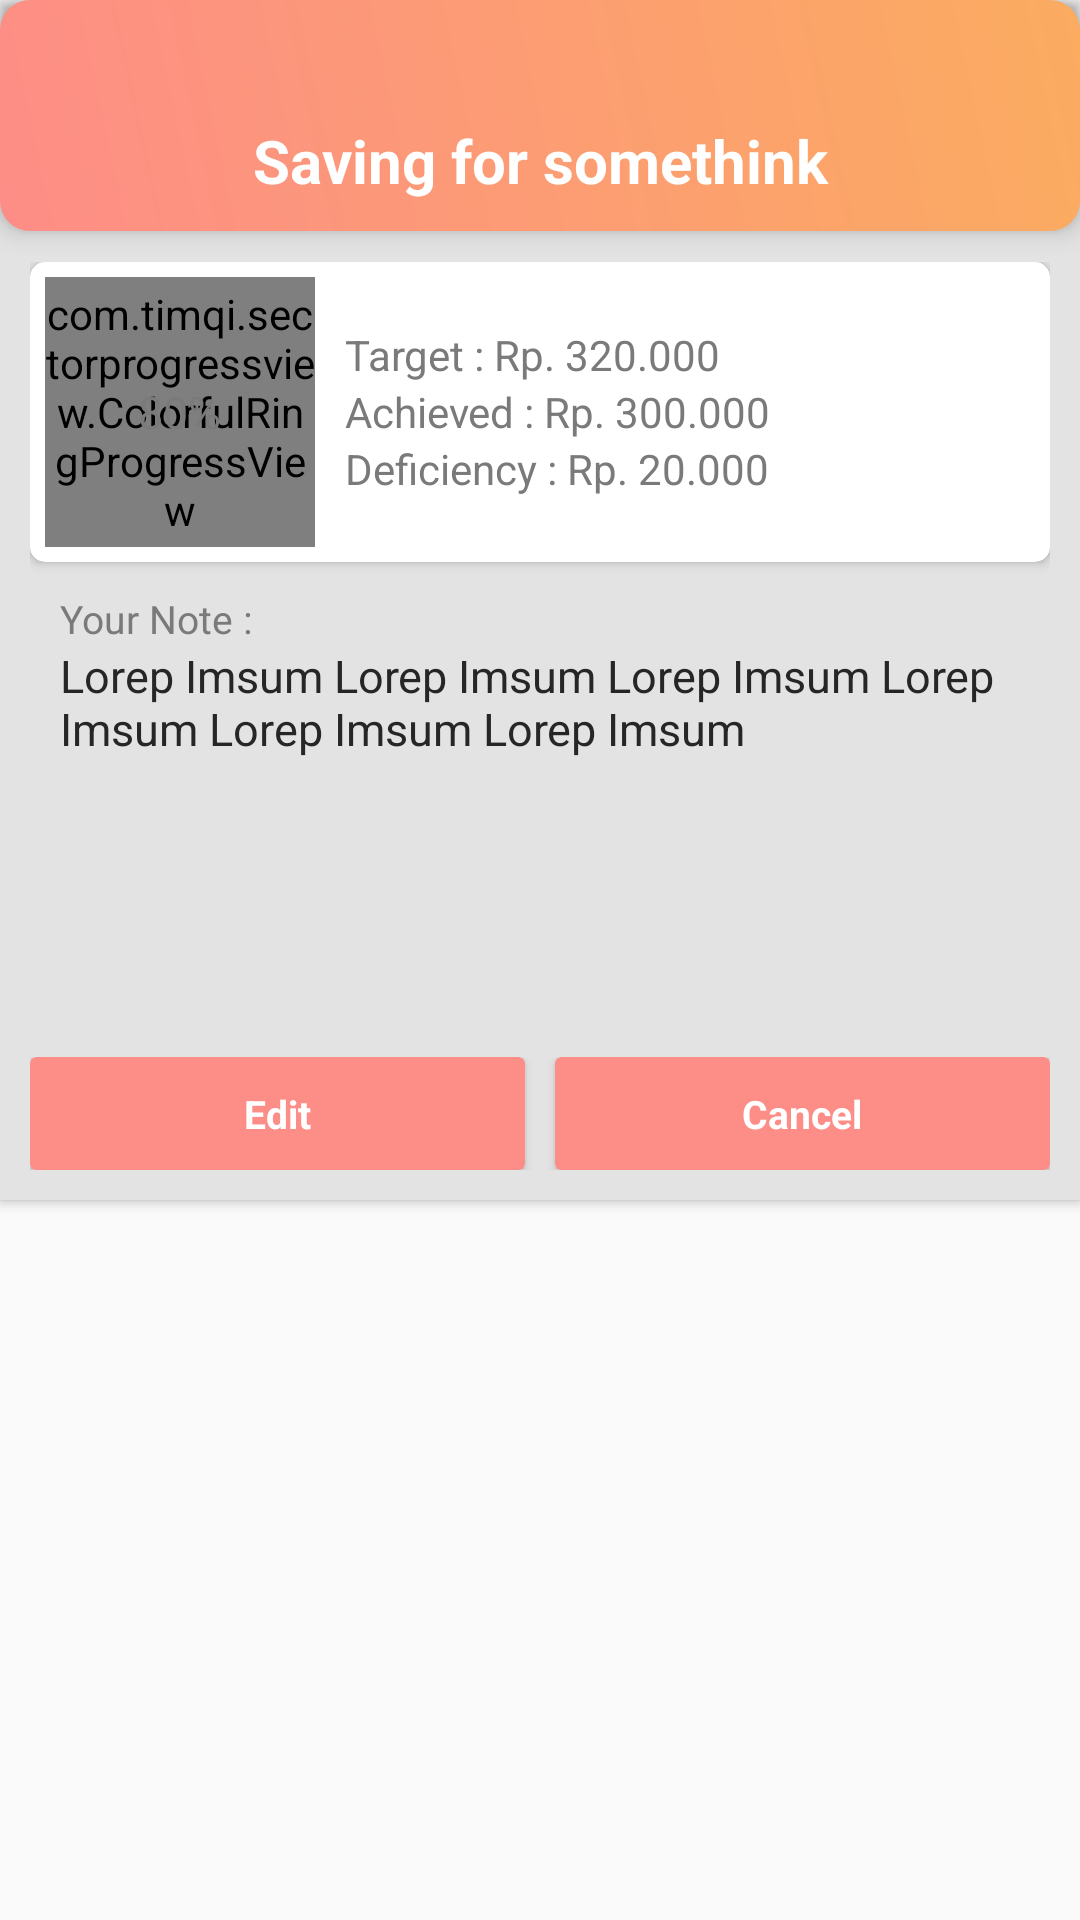

This screen was rendered from an Android layout file. Write that file and the resources it references.
<!-- AndroidManifest.xml: application theme AppTheme -->
<!-- res/layout/saving_target_detail_dialog.xml -->
<?xml version="1.0" encoding="utf-8"?>
<LinearLayout xmlns:android="http://schemas.android.com/apk/res/android"
    xmlns:app="http://schemas.android.com/apk/res-auto"
    android:layout_width="match_parent"
    android:layout_height="match_parent"
    android:orientation="vertical"
    android:layout_marginLeft="20dp"
    android:layout_marginRight="20dp">

    <android.support.v7.widget.CardView
        android:layout_width="match_parent"
        android:layout_height="wrap_content"
        app:cardBackgroundColor="@android:color/transparent"
        app:cardCornerRadius="0dp">

        <LinearLayout
            android:layout_width="match_parent"
            android:layout_height="wrap_content"
            android:minHeight="400dp"
            android:orientation="vertical">

            <LinearLayout
                android:layout_width="match_parent"
                android:layout_height="wrap_content"
                android:background="@drawable/orange_gradient_background"
                android:elevation="5dp"
                android:orientation="vertical"
                android:paddingLeft="10dp"
                android:paddingTop="10dp"
                android:paddingRight="10dp">

                <ImageView
                    android:layout_width="30dp"
                    android:layout_height="30dp"
                    android:layout_gravity="end"
                    android:src="@drawable/icon_close" />

                <TextView
                    android:layout_width="match_parent"
                    android:layout_height="wrap_content"
                    android:layout_marginBottom="10dp"
                    android:text="Saving for somethink"
                    android:textAlignment="center"
                    android:textColor="#fff"
                    android:textSize="20sp"
                    android:textStyle="bold" />

            </LinearLayout>

            <LinearLayout
                android:layout_width="match_parent"
                android:layout_height="0dp"
                android:layout_marginTop="-10dp"
                android:layout_weight="1"
                android:background="?attr/backgroundApp"
                android:orientation="vertical"
                android:paddingLeft="10dp"
                android:paddingTop="20dp"
                android:paddingRight="10dp"
                android:paddingBottom="10dp">

                <LinearLayout
                    android:layout_width="match_parent"
                    android:layout_height="0dp"
                    android:layout_weight="1"
                    android:orientation="vertical">

                    <android.support.v7.widget.CardView
                        android:layout_width="match_parent"
                        android:layout_height="wrap_content"
                        app:cardCornerRadius="5dp"
                        app:cardBackgroundColor="?attr/invertColor">

                        <LinearLayout
                            android:layout_width="match_parent"
                            android:layout_height="wrap_content"
                            android:orientation="horizontal">

                            <RelativeLayout
                                android:layout_width="100dp"
                                android:layout_height="100dp">

                                <com.timqi.sectorprogressview.ColorfulRingProgressView
                                    android:layout_width="100dp"
                                    android:layout_height="100dp"
                                    app:bgColor="?attr/softColor"
                                    app:fgColorEnd="#Fd8d87"
                                    app:fgColorStart="#Fbac60"
                                    app:percent="80"
                                    app:startAngle="0"
                                    app:strokeWidth="10dp"
                                    android:layout_margin="5dp"/>

                                <TextView
                                    android:layout_width="wrap_content"
                                    android:layout_height="wrap_content"
                                    android:layout_centerInParent="true"
                                    android:text="80%"
                                    android:textColor="?attr/mediumColor"
                                    android:textSize="15sp" />

                            </RelativeLayout>

                            <LinearLayout
                                android:layout_width="0dp"
                                android:layout_height="match_parent"
                                android:layout_marginLeft="5dp"
                                android:layout_weight="1"
                                android:gravity="center"
                                android:orientation="vertical">

                                <TextView
                                    android:layout_width="match_parent"
                                    android:layout_height="wrap_content"
                                    android:text="Target : Rp. 320.000"
                                    android:textColor="?attr/mediumColor" />

                                <TextView
                                    android:layout_width="match_parent"
                                    android:layout_height="wrap_content"
                                    android:text="Achieved : Rp. 300.000"
                                    android:textColor="?attr/mediumColor" />

                                <TextView
                                    android:layout_width="match_parent"
                                    android:layout_height="wrap_content"
                                    android:text="Deficiency : Rp. 20.000"
                                    android:textColor="?attr/mediumColor" />

                            </LinearLayout>


                        </LinearLayout>

                    </android.support.v7.widget.CardView>

                    <TextView
                        android:layout_width="wrap_content"
                        android:layout_height="wrap_content"
                        android:layout_marginTop="10dp"
                        android:text="@string/YourNote"
                        android:textColor="?attr/mediumColor"
                        android:textSize="13sp"
                        android:layout_marginLeft="10dp"/>

                    <TextView
                        android:layout_width="wrap_content"
                        android:layout_height="wrap_content"
                        android:text="Lorep Imsum Lorep Imsum Lorep Imsum Lorep Imsum Lorep Imsum Lorep Imsum"
                        android:textColor="?attr/hardColor"
                        android:textSize="15sp"
                        android:layout_marginLeft="10dp"
                        android:layout_marginRight="10dp"/>

                </LinearLayout>

                <LinearLayout
                    android:layout_width="match_parent"
                    android:layout_height="wrap_content"
                    android:layout_marginTop="10dp"
                    android:orientation="horizontal">

                    <android.support.v7.widget.CardView
                        android:layout_width="0dp"
                        android:layout_weight="1"
                        android:layout_height="wrap_content"
                        app:cardBackgroundColor="?attr/orange"
                        android:layout_marginRight="5dp">

                        <TextView
                            android:layout_width="match_parent"
                            android:layout_height="match_parent"
                            android:background="@android:color/transparent"
                            android:padding="10dp"
                            android:text="Edit"
                            android:textAlignment="center"
                            android:textColor="#fff"
                            android:textSize="13sp"
                            android:textStyle="bold" />

                    </android.support.v7.widget.CardView>

                    <android.support.v7.widget.CardView
                        android:layout_width="0dp"
                        android:layout_weight="1"
                        android:layout_height="wrap_content"
                        app:cardBackgroundColor="?attr/orange"
                        android:layout_marginLeft="5dp">

                        <TextView
                            android:layout_width="match_parent"
                            android:layout_height="match_parent"
                            android:background="@android:color/transparent"
                            android:padding="10dp"
                            android:text="@string/Cancel"
                            android:textAlignment="center"
                            android:textColor="#fff"
                            android:textSize="13sp"
                            android:textStyle="bold" />

                    </android.support.v7.widget.CardView>

                </LinearLayout>

            </LinearLayout>

        </LinearLayout>

    </android.support.v7.widget.CardView>

</LinearLayout>
<!-- resources referenced by this layout -->
<resources>
  <!-- drawable orange_gradient_background (drawable) -->
  <?xml version="1.0" encoding="utf-8"?>
  <shape xmlns:android="http://schemas.android.com/apk/res/android" android:shape="rectangle">
      <gradient
          android:startColor="#fd8d87"
          android:endColor="#fbac60"
          android:angle="45"/>
  
      <corners
          android:radius="10dp"/>
  </shape>
  <string name="Cancel">Cancel</string>
  <string name="YourNote">Your Note :</string>
  <style name="AppTheme" parent="Theme.AppCompat.Light.NoActionBar">
          
          <item name="colorPrimary">#c7c7c7</item>
          <item name="colorPrimaryDark">#7a7a7a</item>
          <item name="colorAccent">#262626</item>
          <item name="invertColor">#ffffff</item>
          <item name="softColor">#c7c7c7</item>
          <item name="hardColor">#262626</item>
          <item name="mediumColor">#7a7a7a</item>
          <item name="orange">#Fd8d87</item>
          <item name="red">#ff8b8b</item>
          <item name="blue">#6859ea</item>
          <item name="error">#ff5353</item>
          <item name="check">#4ae681</item>
          <item name="disable">#6e909090</item>
          <item name="backgroundApp">#e3e3e3</item>
          <item name="android:windowAnimationStyle">@style/WindowAnimationTransition</item>
      </style>
  <style name="WindowAnimationTransition">
          <item name="android:windowEnterAnimation">@android:anim/fade_in</item>
          <item name="android:windowExitAnimation">@android:anim/fade_out</item>
      </style>
</resources>
